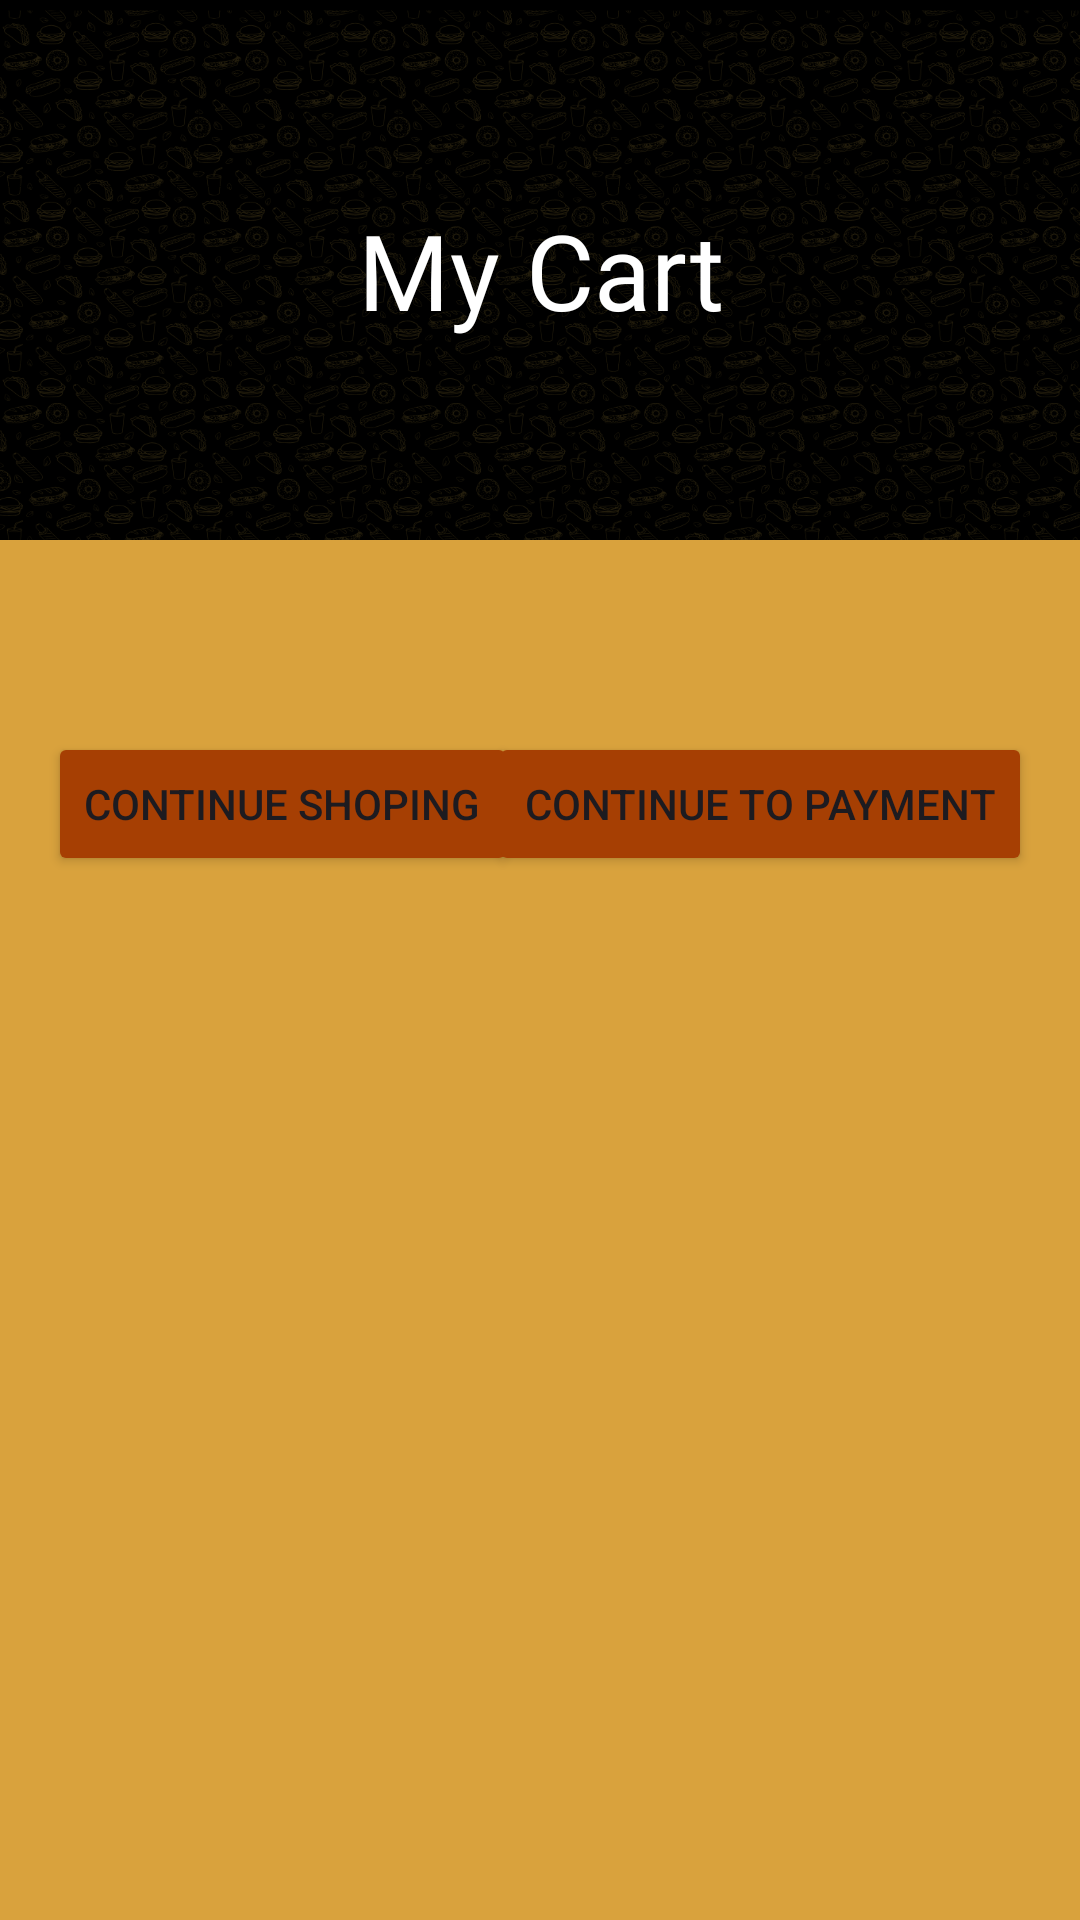

Layout XML and referenced resources for this Android screen:
<!-- AndroidManifest.xml: application theme Theme.DeadRobotRestaurant -->
<!-- res/layout/activity_cart.xml -->
<?xml version="1.0" encoding="utf-8"?>
<ScrollView xmlns:android="http://schemas.android.com/apk/res/android"
    xmlns:app="http://schemas.android.com/apk/res-auto"
    xmlns:tools="http://schemas.android.com/tools"
    android:layout_width="match_parent"
    android:layout_height="match_parent"
    android:background="@color/ded8"
    tools:context=".CartActivity">


    <LinearLayout
        android:layout_width="match_parent"
        android:layout_height="match_parent"
        android:orientation="vertical">
    <TextView
        android:id="@+id/txtCartTitle"
        android:layout_width="match_parent"
        android:layout_height="180dp"
        android:gravity="center"
        android:background="@drawable/backgroundallblack"
        android:fontFamily="@font/tiktoksansbold"
        android:text="@string/my_cart"
        android:textColor="@color/white"
        android:textSize="35sp"
        android:layout_gravity="center" />

    <RelativeLayout
        android:layout_width="match_parent"
        android:layout_height="wrap_content"
        android:padding="16dp">

        <androidx.recyclerview.widget.RecyclerView
            android:id="@+id/cartRecyclerView"
            android:background="@color/white"
            android:layout_width="match_parent"
            android:layout_height="wrap_content"
            android:layout_marginTop="16dp"
            android:layout_marginBottom="16dp" />

        <androidx.cardview.widget.CardView
            android:id="@+id/cardViewTotal"
            android:layout_width="match_parent"
            android:layout_height="wrap_content"
            android:layout_below="@id/cartRecyclerView"
            android:layout_marginBottom="16dp"
            app:cardCornerRadius="8dp"
            app:cardElevation="4dp">

        </androidx.cardview.widget.CardView>

        <Button
            android:id="@+id/btnToShop"
            android:layout_width="wrap_content"
            android:layout_height="wrap_content"
            android:layout_below="@id/cardViewTotal"
            android:layout_marginBottom="16dp"
            android:text="Continue Shoping"
            android:backgroundTint="@color/ded7"
            android:layout_alignParentLeft="true" />

        <Button
            android:id="@+id/btnToOrder"
            android:layout_width="wrap_content"
            android:layout_height="wrap_content"
            android:layout_below="@id/cardViewTotal"
            android:layout_marginBottom="16dp"
            android:text="Continue to Payment"
            android:backgroundTint="@color/ded7"
            android:layout_alignParentRight="true" />

    </RelativeLayout>
    </LinearLayout>
</ScrollView>
<!-- resources referenced by this layout -->
<resources>
  <color name="ded7">#A63F03</color>
  <color name="ded8">#D9A23D</color>
  <color name="white">#FFFFFFFF</color>
  <!-- drawable backgroundallblack: png bitmap (drawable, 515494 bytes) -->
  <string name="my_cart">My Cart</string>
  <style name="Theme.DeadRobotRestaurant" parent="Base.Theme.DeadRobotRestaurant" />
  <style name="Base.Theme.DeadRobotRestaurant" parent="Theme.Material3.DayNight.NoActionBar">
          
          
      </style>
</resources>
